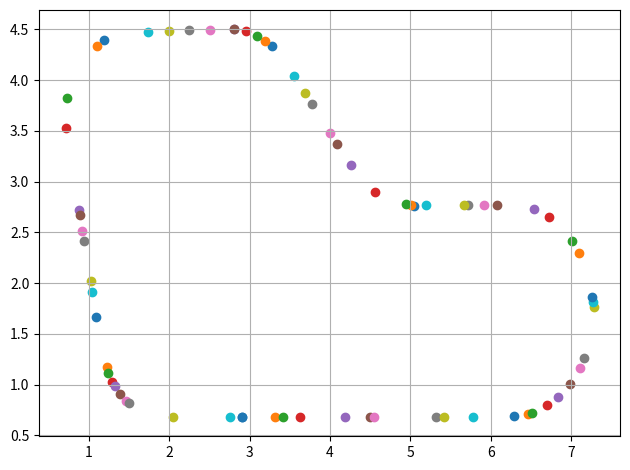

Reproduce this figure in Python.

import matplotlib.pyplot as plt

params = {
  'all_wheels_on_track': True,
  'x': 4,
  'y': 5,
  'distance_from_center': 0.3,
  'heading': 359.9,
  'progress': 50,
  'steps': 100,
  'speed': 1.0,
  'steering_angle': 6,
  'track_width': 0.2,
  'waypoints': [[ 2.5, 0.75], [3.33, 0.75], [4.17, 0.75], [5.0, 0.75], [5.83, 0.75], [6.67, 0.75], [7.5, 0.75], [8.33, 0.75], [9.17, 0.75], [9.75, 0.94], [10.0, 1.5], [10.0, 1.875], [9.92, 2.125], [9.58, 2.375], [9.17, 2.75], [8.33, 2.5], [7.5, 2.5], [7.08, 2.56], [6.67, 2.625], [5.83, 3.44], [5.0, 4.375], [4.67, 4.69], [4.33, 4.875], [4.0, 5.0], [3.33, 5.0], [2.5, 4.95], [2.08, 4.94], [1.67, 4.875], [1.33, 4.69], [0.92, 4.06], [1.17, 3.185], [1.5, 1.94], [1.6, 1.5], [1.83, 1.125], [2.17, 0.885 ]],
  'closest_waypoints': [3, 4],
  'is_left_of_center': True,
  'is_reversed': True
}

# The Official re:Invent 2019 League Summit Circuit track waypoints
# waypoints = [[ 2.5, 0.75], [3.33, 0.75], [4.17, 0.75], [5.0, 0.75], [5.83, 0.75], [6.67, 0.75], [7.5, 0.75], [8.33, 0.75], [9.17, 0.75], [9.75, 0.94], [10.0, 1.5], [10.0, 1.875], [9.92, 2.125], [9.58, 2.375], [9.17, 2.75], [8.33, 2.5], [7.5, 2.5], [7.08, 2.56], [6.67, 2.625], [5.83, 3.44], [5.0, 4.375], [4.67, 4.69], [4.33, 4.875], [4.0, 5.0], [3.33, 5.0], [2.5, 4.95], [2.08, 4.94], [1.67, 4.875], [1.33, 4.69], [0.92, 4.06], [1.17, 3.185], [1.5, 1.94], [1.6, 1.5], [1.83, 1.125], [2.17, 0.885 ]]

waypoints = [
[
    2.909995283569139,
    0.6831924746239328
],
[
    3.3199952311658905,
    0.6833390533713652
],
[
    3.41999521838461,
    0.6833748042853732
],
[
    3.6300023417267235,
    0.6834498837610459
],
[
    4.189995119968753,
    0.6836500863232341
],
[
    4.500002230529587,
    0.6837609167129147
],
[
    4.549995073956144,
    0.6837787896136626
],
[
    5.320002125723089,
    0.6840540742077795
],
[
    5.420002112941809,
    0.6840898251217875
],
[
    5.7800020669292005,
    0.684218528412216
],
[
    6.289747858140073,
    0.6921400142174
],
[
    6.460906484698166,
    0.7123063542781353
],
[
    6.5136980596947165,
    0.7210294115664316
],
[
    6.704287871536597,
    0.799598672280553
],
[
    6.836281775656231,
    0.8817004790362547
],
[
    6.991663362669656,
    1.0062653214908401
],
[
    7.1142074641408275,
    1.1693225137564909
],
[
    7.165830682349035,
    1.263426756737598
],
[
    7.280019741788613,
    1.7628308313393968
],
[
    7.272892208655982,
    1.8132370038722583
],
[
    7.265960701310593,
    1.8622568749360433
],
[
    7.1045747673751585,
    2.3014874894475916
],
[
    7.011749008840918,
    2.419260292916218
],
[
    6.727273712845888,
    2.6474924751765463
],
[
    6.536921216759571,
    2.7266447610626687
],
[
    6.079802178702642,
    2.773360773339069
],
[
    5.919813651266964,
    2.772005974951175
],
[
    5.719827991972368,
    2.7703124769663074
],
[
    5.670000926947205,
    2.7698905365406308
],
[
    5.200034627604903,
    2.765910816276192
],
[
    5.049876033335467,
    2.7646392587170006
],
[
    5.002030872389276,
    2.768980714618128
],
[
    4.942709994269048,
    2.775327848322301
],
[
    4.561340171137485,
    2.898322513024676
],
[
    4.258533108743229,
    3.166955220685885
],
[
    4.092728535429521,
    3.3703748558215287
],
[
    4.001121969780925,
    3.482763638518189
],
[
    3.774000078716213,
    3.761411273431655
],
[
    3.6823935130676184,
    3.8738000561283137
],
[
    3.5490587458571623,
    4.037383660336441
],
[
    3.2758532950668884,
    4.333295323360169
],
[
    3.1911463583891155,
    4.385684825652305
],
[
    3.0954945192403103,
    4.435922305057415
],
[
    2.9549738926202442,
    4.484413606024224
],
[
    2.8089822299540046,
    4.500038654567632
],
[
    2.8110045575773057,
    4.499832029419236
],
[
    2.5003276964136627,
    4.498718163592657
],
[
    2.249377566090162,
    4.491428972830993
],
[
    1.990177178741659,
    4.483900142037221
],
[
    1.7395172672798365,
    4.476619381080485
],
[
    1.1871156114665855,
    4.391792930201858
],
[
    1.1054389398706574,
    4.3402307341807065
],
[
    0.7316196323127645,
    3.819658838269335
],
[
    0.7080468873794841,
    3.5295953182618844
],
[
    0.8747319412102282,
    2.7251244177375193
],
[
    0.8863119620897287,
    2.6692358445815714
],
[
    0.9180990438541362,
    2.5158220758940644
],
[
    0.9380374746317692,
    2.4195933679559642
],
[
    1.0212099341560652,
    2.0181787127447155
],
[
    1.043063552869095,
    1.912706746772055
],
[
    1.0936256517149223,
    1.6686792454688633
],
[
    1.219724413480236,
    1.169889412099395
],
[
    1.2404620134668318,
    1.1182110370035536
],
[
    1.286611404297767,
    1.0270193376917442
],
[
    1.3195344250237366,
    0.9895904728963364
],
[
    1.3897426105955222,
    0.9097735962139227
],
[
    1.4563853812178036,
    0.8435308547287804
],
[
    1.4996428710531535,
    0.8193608401945228
],
[
    2.0400025449490777,
    0.6828814442283201
],
[
    2.7500024542019887,
    0.6831352757177762
],
[
    2.909995283569139,
    0.6831924746239328
]
]

for point in waypoints:
    plt.plot(point[0], point[1], 'k-', lw=0.5, alpha=0.5)
    plt.scatter(point[0], point[1])

plt.grid(True)
plt.tight_layout()
plt.show()
